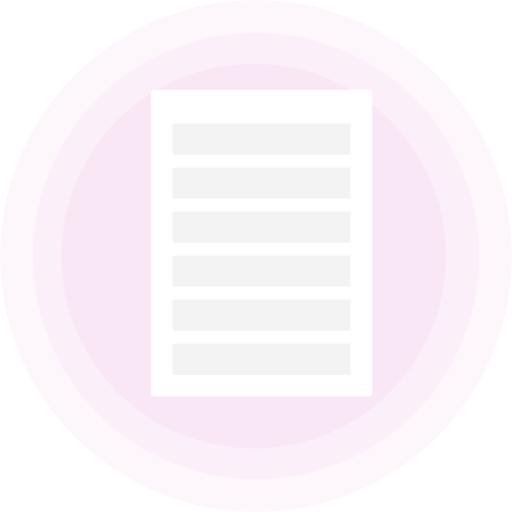
t = 0.00 s
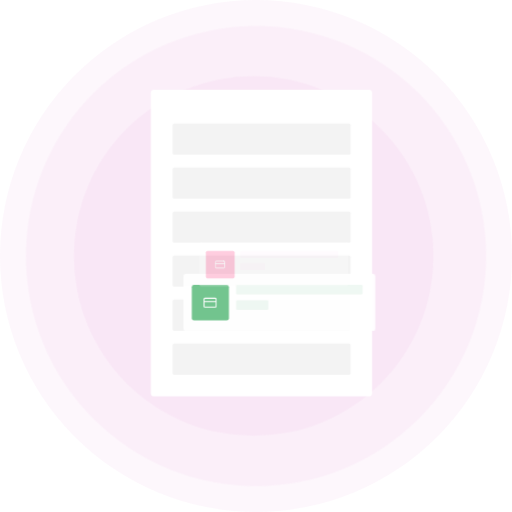
t = 1.38 s
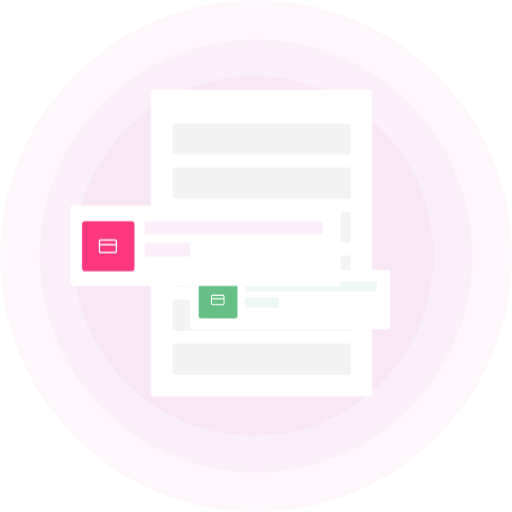
t = 2.63 s
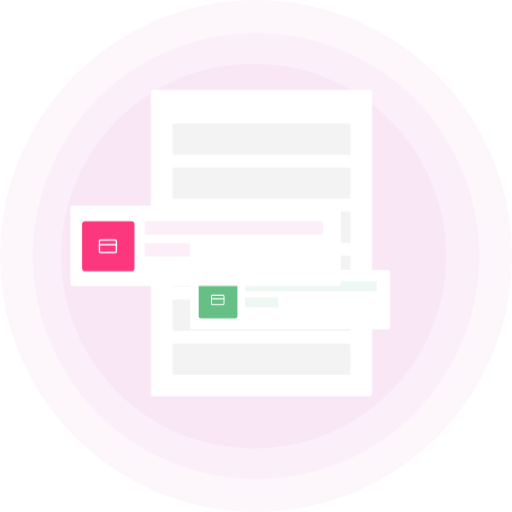
t = 4.00 s
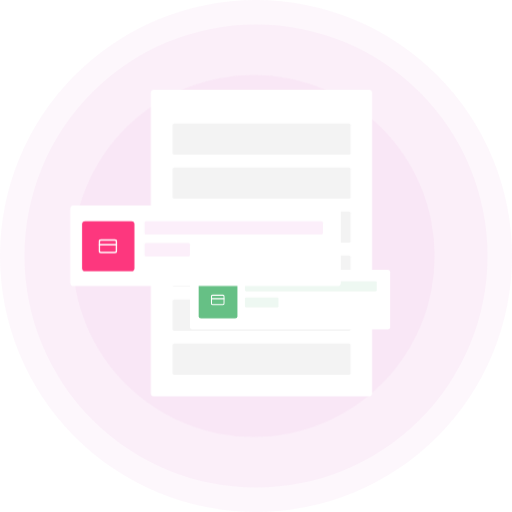
t = 5.25 s
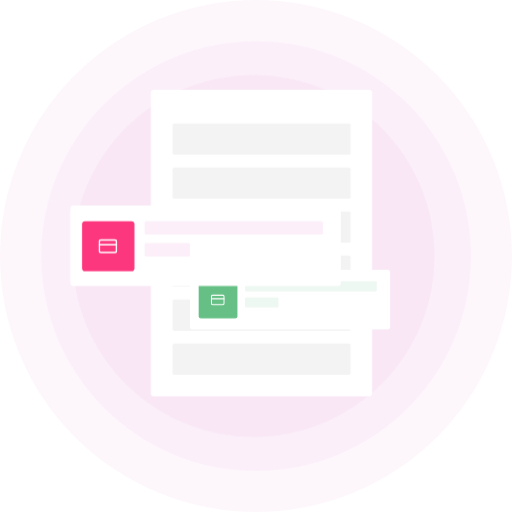
t = 6.75 s

The animated SVG that drew these frames (rendered in a browser with its animation timeline set to each time). Animation: 10 CSS @keyframes rules; one cycle of 8.00 s, repeats indefinitely.

<svg id="eWMdc6KVjXs1" xmlns="http://www.w3.org/2000/svg" xmlns:xlink="http://www.w3.org/1999/xlink" viewBox="0 0 593 593" shape-rendering="geometricPrecision" text-rendering="geometricPrecision">
<style><![CDATA[
#eWMdc6KVjXs3_ts {animation: eWMdc6KVjXs3_ts__ts 8000ms linear infinite alternate forwards}@keyframes eWMdc6KVjXs3_ts__ts { 0% {transform: translate(296.5px,296.5px) scale(1,1)} 12.5% {transform: translate(296.5px,296.5px) scale(1.05,1.05)} 25% {transform: translate(296.5px,296.5px) scale(1,1)} 37.5% {transform: translate(296.5px,296.5px) scale(0.95,0.95)} 50% {transform: translate(296.5px,296.5px) scale(1,1)} 62.5% {transform: translate(296.5px,296.5px) scale(1.05,1.05)} 75% {transform: translate(296.5px,296.5px) scale(1,1)} 87.5% {transform: translate(296.5px,296.5px) scale(0.95,0.95)} 100% {transform: translate(296.5px,296.5px) scale(1,1)}} #eWMdc6KVjXs4_ts {animation: eWMdc6KVjXs4_ts__ts 8000ms linear infinite alternate forwards}@keyframes eWMdc6KVjXs4_ts__ts { 0% {transform: translate(293.784px,296.5px) scale(1.05,1.05)} 12.5% {transform: translate(293.784px,296.5px) scale(1,1)} 25% {transform: translate(293.784px,296.5px) scale(0.95,0.95)} 37.5% {transform: translate(293.784px,296.5px) scale(1,1)} 50% {transform: translate(293.784px,296.5px) scale(1.05,1.05)} 62.5% {transform: translate(293.784px,296.5px) scale(1,1)} 75% {transform: translate(293.784px,296.5px) scale(0.95,0.95)} 87.5% {transform: translate(293.784px,296.5px) scale(1,1)} 100% {transform: translate(293.784px,296.5px) scale(1.05,1.05)}} #eWMdc6KVjXs12_to {animation: eWMdc6KVjXs12_to__to 8000ms linear infinite alternate forwards}@keyframes eWMdc6KVjXs12_to__to { 0% {transform: translate(335.89px,341.5px)} 18.75% {transform: translate(335.891906px,347px)} 100% {transform: translate(335.891906px,347px)}} #eWMdc6KVjXs12_ts {animation: eWMdc6KVjXs12_ts__ts 8000ms linear infinite alternate forwards}@keyframes eWMdc6KVjXs12_ts__ts { 0% {transform: scale(0.5,0.5)} 18.75% {transform: scale(1,1)} 100% {transform: scale(1,1)}} #eWMdc6KVjXs12 {animation-name: eWMdc6KVjXs12__tt, eWMdc6KVjXs12_c_o;animation-duration: 8000ms;animation-fill-mode: forwards;animation-timing-function: linear;animation-direction: alternate;animation-iteration-count: infinite;}@keyframes eWMdc6KVjXs12__tt { 0% {transform: translate(-490px,-295px)} 18.75% {transform: translate(-335.893005px,-341.5px)} 100% {transform: translate(-335.893005px,-341.5px)}}@keyframes eWMdc6KVjXs12_c_o { 0% {opacity: 0} 18.75% {opacity: 1} 100% {opacity: 1}} #eWMdc6KVjXs23_to {animation: eWMdc6KVjXs23_to__to 8000ms linear infinite alternate forwards}@keyframes eWMdc6KVjXs23_to__to { 0% {transform: translate(343.350201px,313.349918px)} 12.5% {transform: translate(343.350201px,313.349918px)} 31.25% {transform: translate(238.1054px,284.730202px)} 100% {transform: translate(238.1054px,284.730202px)}} #eWMdc6KVjXs23_ts {animation: eWMdc6KVjXs23_ts__ts 8000ms linear infinite alternate forwards}@keyframes eWMdc6KVjXs23_ts__ts { 0% {transform: scale(0.4,0.4)} 12.5% {transform: scale(0.4,0.4)} 31.25% {transform: scale(1,1)} 100% {transform: scale(1,1)}} #eWMdc6KVjXs23 {animation-name: eWMdc6KVjXs23__tt, eWMdc6KVjXs23_c_o;animation-duration: 8000ms;animation-fill-mode: forwards;animation-timing-function: linear;animation-direction: alternate;animation-iteration-count: infinite;}@keyframes eWMdc6KVjXs23__tt { 0% {transform: translate(-238.1054px,-284.730202px)} 12.5% {transform: translate(-238.1054px,-284.730202px)} 31.25% {transform: translate(-238.1054px,-284.730202px)} 100% {transform: translate(-238.1054px,-284.730202px)}}@keyframes eWMdc6KVjXs23_c_o { 0% {opacity: 0} 12.5% {opacity: 0} 31.25% {opacity: 1} 100% {opacity: 1}}
]]></style>
<circle r="296.5" transform="translate(296.5 296.5)" fill="#e064cc" fill-opacity="0.05"/><g id="eWMdc6KVjXs3_ts" transform="translate(296.5,296.5) scale(1,1)"><circle r="258.476" transform="translate(0,0)" fill="#e064cc" fill-opacity="0.05"/></g><g id="eWMdc6KVjXs4_ts" transform="translate(293.784,296.5) scale(1.05,1.05)"><circle r="212.303" transform="translate(0,0)" fill="#e064cc" fill-opacity="0.05"/></g><rect width="256.212" height="354.895" rx="3.62137" ry="3.62137" transform="translate(174.731 104.115)" fill="#fff"/><rect width="206" height="36" rx="1.81069" ry="1.81069" transform="translate(200 194)" fill="#f3f3f3"/><rect width="206" height="36" rx="1.81069" ry="1.81069" transform="translate(200 245)" fill="#f3f3f3"/><rect width="206" height="36" rx="1.81069" ry="1.81069" transform="translate(200 143)" fill="#f3f3f3"/><rect width="206" height="36" rx="1.81069" ry="1.81069" transform="translate(200 347)" fill="#f3f3f3"/><rect width="206" height="36" rx="1.81069" ry="1.81069" transform="translate(200 398)" fill="#f3f3f3"/><rect width="206" height="36" rx="1.81069" ry="1.81069" transform="translate(200 296)" fill="#f3f3f3"/><g id="eWMdc6KVjXs12_to" transform="translate(335.89,341.5)"><g id="eWMdc6KVjXs12_ts" transform="scale(0.5,0.5)"><g id="eWMdc6KVjXs12" transform="translate(-490,-295)" opacity="0"><rect width="231.786" height="69" rx="2.67961" ry="2.67961" transform="translate(220 307)" fill="#fff"/><rect width="152.738" height="11.3883" rx="1.33981" ry="1.33981" transform="translate(283.641 320.398)" fill="#66c085" fill-opacity="0.11"/><rect width="38.8544" height="11.3883" rx="1.33981" ry="1.33981" transform="translate(283.641 339.155)" fill="#66c085" fill-opacity="0.11"/><rect width="44.8835" height="42.8738" rx="2.67961" ry="2.67961" transform="translate(230.049 320.398)" fill="#66c085"/><g clip-path="url(#eWMdc6KVjXs21)"><g><path d="M258.184,336.476h-12.058c-.74,0-1.34.6-1.34,1.34v8.038c0,.74.6,1.34,1.34,1.34h12.058c.74,0,1.34-.6,1.34-1.34v-8.038c0-.74-.6-1.34-1.34-1.34Z" fill="none" stroke="#fff" stroke-width="1.33981" stroke-linecap="round" stroke-linejoin="round"/><path d="M244.786,340.495h14.738" fill="none" stroke="#fff" stroke-width="1.33981" stroke-linecap="round" stroke-linejoin="round"/></g><clipPath id="eWMdc6KVjXs21"><rect width="16.0777" height="16.0777" rx="0" ry="0" transform="translate(244.117 333.796)" fill="#fff"/></clipPath></g></g></g></g><g id="eWMdc6KVjXs23_to" transform="translate(343.350201,313.349918)"><g id="eWMdc6KVjXs23_ts" transform="scale(0.4,0.4)"><g id="eWMdc6KVjXs23" transform="translate(-238.1054,-284.730202)" opacity="0"><rect width="52.5099" height="15.3908" rx="1.81069" ry="1.81069" transform="translate(197 240.35)" fill="#fceffa"/><rect width="313.249" height="93.2504" rx="3.62137" ry="3.62137" transform="translate(81.4809 238.105)" fill="#fff"/><rect width="206.418" height="15.3908" rx="1.81069" ry="1.81069" transform="translate(167.489 256.212)" fill="#fceffa"/><rect width="52.5099" height="15.3908" rx="1.81069" ry="1.81069" transform="translate(167.489 281.562)" fill="#fceffa"/><rect width="60.658" height="57.942" rx="3.62137" ry="3.62137" transform="translate(95.061 256.212)" fill="#fd377e"/><g clip-path="url(#eWMdc6KVjXs33)"><g><path d="M133.086,277.94h-16.297c-1,0-1.81.811-1.81,1.811v10.864c0,1,.81,1.811,1.81,1.811h16.297c1,0,1.81-.811,1.81-1.811v-10.864c0-1-.81-1.811-1.81-1.811Z" fill="none" stroke="#fff" stroke-width="1.81069" stroke-linecap="round" stroke-linejoin="round"/><path d="M114.979,283.373h19.917" fill="none" stroke="#fff" stroke-width="1.81069" stroke-linecap="round" stroke-linejoin="round"/></g><clipPath id="eWMdc6KVjXs33"><rect width="21.7282" height="21.7282" rx="0" ry="0" transform="translate(114.073 274.319)" fill="#fff"/></clipPath></g></g></g></g></svg>
